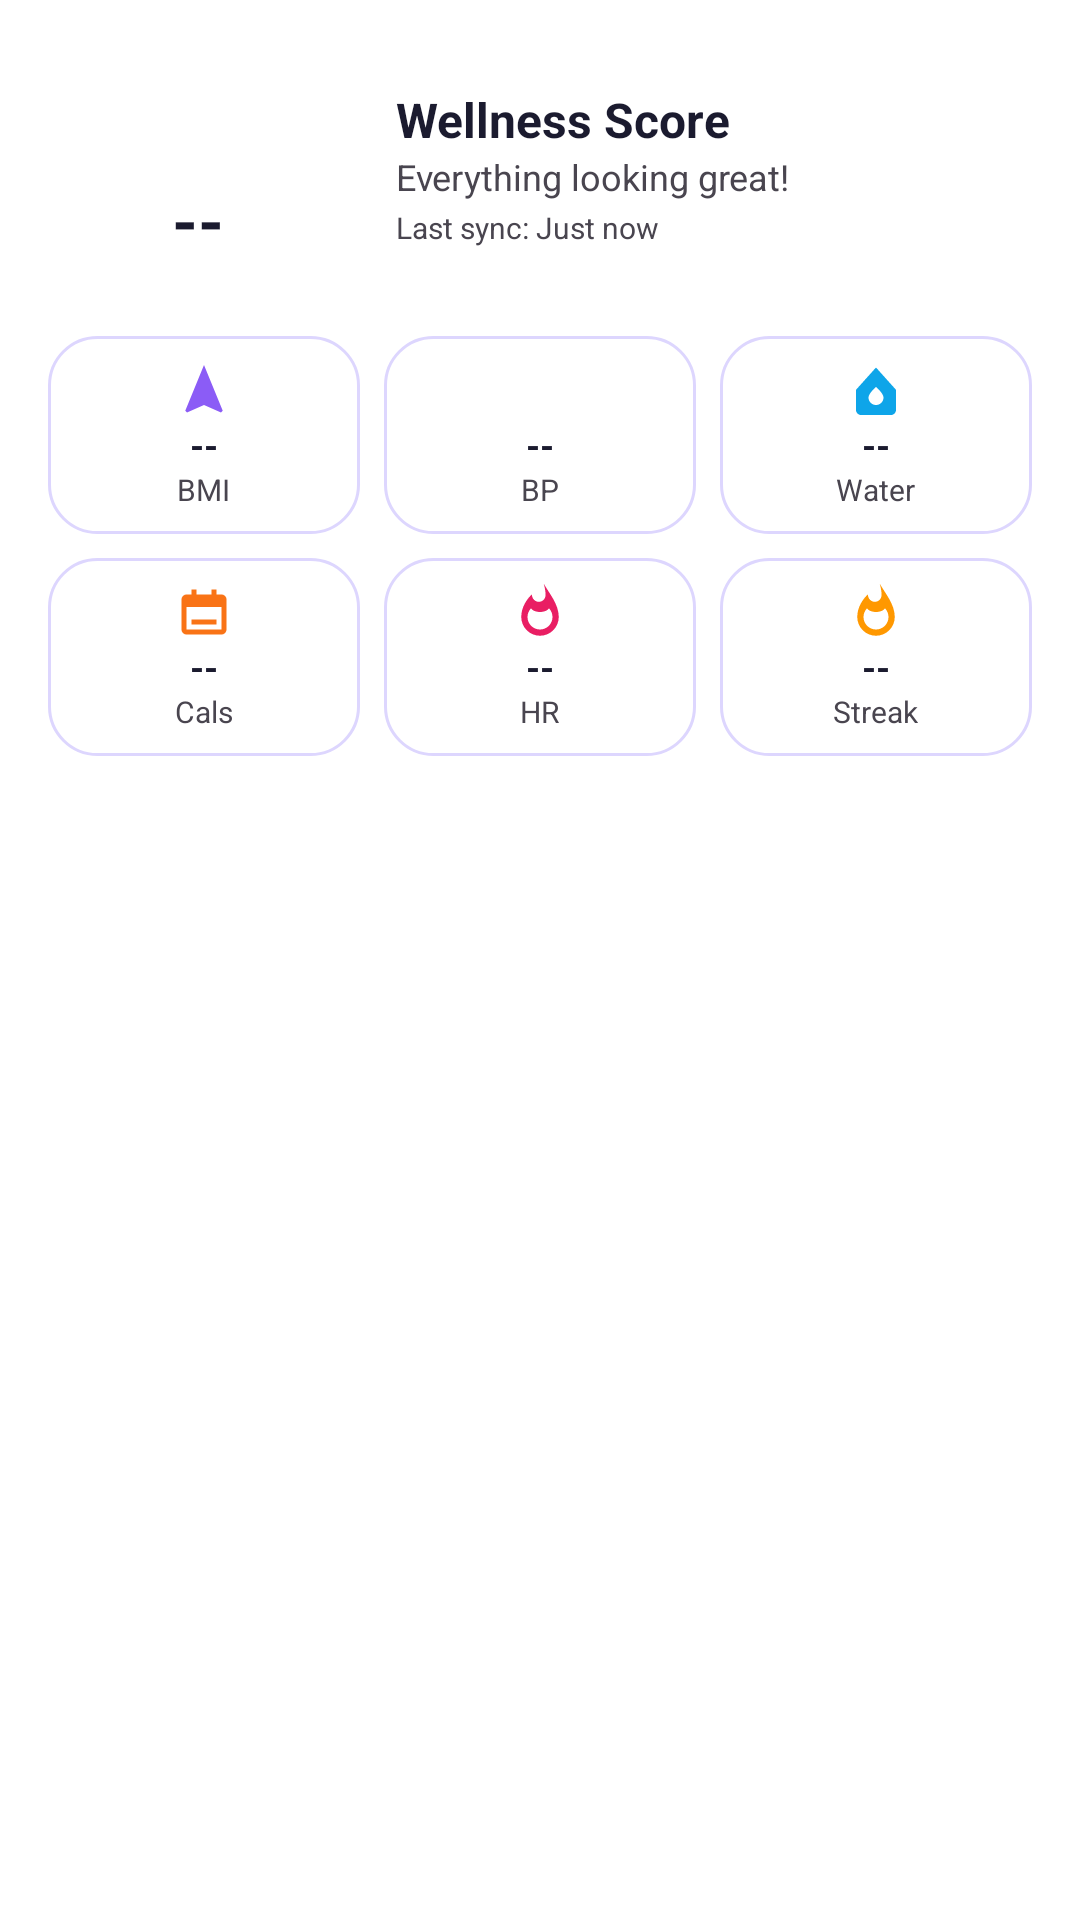

Write the Android layout XML for this screen, with the resource values it uses.
<!-- AndroidManifest.xml: application theme Theme.HealthCalculator.Splash -->
<!-- res/layout/widget_health_large.xml -->
<?xml version="1.0" encoding="utf-8"?>
<RelativeLayout xmlns:android="http://schemas.android.com/apk/res/android"
    xmlns:tools="http://schemas.android.com/tools"
    android:layout_width="match_parent"
    android:layout_height="match_parent"
    android:background="@drawable/widget_background_large"
    android:padding="16dp">

    
    <LinearLayout
        android:id="@+id/score_container"
        android:layout_width="match_parent"
        android:layout_height="wrap_content"
        android:gravity="center_vertical"
        android:orientation="horizontal">

        <RelativeLayout
            android:layout_width="100dp"
            android:layout_height="80dp">

            <ImageView
                android:id="@+id/img_health_arc"
                android:layout_width="100dp"
                android:layout_height="80dp"
                android:contentDescription="@null"
                android:scaleType="centerInside" />

            <TextView
                android:id="@+id/txt_health_score"
                android:layout_width="wrap_content"
                android:layout_height="wrap_content"
                android:layout_centerHorizontal="true"
                android:layout_alignParentBottom="true"
                android:layout_marginBottom="8dp"
                android:text="--"
                android:textColor="@color/widget_text_primary"
                android:textSize="22sp"
                android:textStyle="bold" />
        </RelativeLayout>

        <LinearLayout
            android:layout_width="match_parent"
            android:layout_height="wrap_content"
            android:layout_marginStart="16dp"
            android:orientation="vertical">

            <TextView
                android:layout_width="wrap_content"
                android:layout_height="wrap_content"
                android:text="@string/widget_health_score"
                android:textColor="@color/widget_text_primary"
                android:textSize="16sp"
                android:textStyle="bold" />

            <TextView
                android:id="@+id/txt_score_status"
                android:layout_width="wrap_content"
                android:layout_height="wrap_content"
                android:text="Everything looking great!"
                android:textColor="@color/widget_text_secondary"
                android:textSize="12sp" />

            <TextView
                android:id="@+id/txt_last_sync"
                android:layout_width="wrap_content"
                android:layout_height="wrap_content"
                android:layout_marginTop="2dp"
                android:text="Last sync: Just now"
                android:textColor="@color/widget_text_secondary"
                android:textSize="10sp" />
        </LinearLayout>
    </LinearLayout>

    
    <LinearLayout
        android:layout_width="match_parent"
        android:layout_height="wrap_content"
        android:layout_below="@id/score_container"
        android:layout_marginTop="16dp"
        android:orientation="vertical">

        
        <LinearLayout
            android:layout_width="match_parent"
            android:layout_height="wrap_content"
            android:orientation="horizontal">

            <LinearLayout
                android:id="@+id/card_bmi"
                android:layout_width="0dp"
                android:layout_height="wrap_content"
                android:layout_weight="1"
                android:background="@drawable/health_metric_card_bg"
                android:gravity="center"
                android:orientation="vertical"
                android:padding="8dp">
                <ImageView android:layout_width="20dp" android:layout_height="20dp" android:src="@drawable/ic_bmi" tools:ignore="UseAppTint" android:tint="@color/health_bmi_accent" />
                <TextView android:id="@+id/bmi_value" android:layout_width="wrap_content" android:layout_height="wrap_content" android:text="--" android:textColor="@color/widget_text_primary" android:textSize="12sp" android:textStyle="bold" />
                <TextView android:layout_width="wrap_content" android:layout_height="wrap_content" android:text="BMI" android:textColor="@color/widget_text_secondary" android:textSize="10sp" />
            </LinearLayout>

            <View android:layout_width="8dp" android:layout_height="0dp" />

            <LinearLayout
                android:id="@+id/card_bp"
                android:layout_width="0dp"
                android:layout_height="wrap_content"
                android:layout_weight="1"
                android:background="@drawable/health_metric_card_bg"
                android:gravity="center"
                android:orientation="vertical"
                android:padding="8dp">
                <ImageView android:layout_width="20dp" android:layout_height="20dp" android:src="@drawable/ic_bp" tools:ignore="UseAppTint" android:tint="@color/health_bp_accent" />
                <TextView android:id="@+id/bp_value" android:layout_width="wrap_content" android:layout_height="wrap_content" android:text="--" android:textColor="@color/widget_text_primary" android:textSize="12sp" android:textStyle="bold" />
                <TextView android:layout_width="wrap_content" android:layout_height="wrap_content" android:text="BP" android:textColor="@color/widget_text_secondary" android:textSize="10sp" />
            </LinearLayout>

            <View android:layout_width="8dp" android:layout_height="0dp" />

            <LinearLayout
                android:id="@+id/card_water"
                android:layout_width="0dp"
                android:layout_height="wrap_content"
                android:layout_weight="1"
                android:background="@drawable/health_metric_card_bg"
                android:gravity="center"
                android:orientation="vertical"
                android:padding="8dp">
                <ImageView android:layout_width="20dp" android:layout_height="20dp" android:src="@drawable/ic_water" tools:ignore="UseAppTint" android:tint="@color/health_water_accent" />
                <TextView android:id="@+id/water_value" android:layout_width="wrap_content" android:layout_height="wrap_content" android:text="--" android:textColor="@color/widget_text_primary" android:textSize="12sp" android:textStyle="bold" />
                <TextView android:layout_width="wrap_content" android:layout_height="wrap_content" android:text="Water" android:textColor="@color/widget_text_secondary" android:textSize="10sp" />
            </LinearLayout>
        </LinearLayout>

        <View android:layout_width="0dp" android:layout_height="8dp" />

        
        <LinearLayout
            android:layout_width="match_parent"
            android:layout_height="wrap_content"
            android:orientation="horizontal">

            <LinearLayout
                android:id="@+id/card_calories"
                android:layout_width="0dp"
                android:layout_height="wrap_content"
                android:layout_weight="1"
                android:background="@drawable/health_metric_card_bg"
                android:gravity="center"
                android:orientation="vertical"
                android:padding="8dp">
                <ImageView android:layout_width="20dp" android:layout_height="20dp" android:src="@drawable/ic_calories" tools:ignore="UseAppTint" android:tint="@color/health_cal_accent" />
                <TextView android:id="@+id/calories_value" android:layout_width="wrap_content" android:layout_height="wrap_content" android:text="--" android:textColor="@color/widget_text_primary" android:textSize="12sp" android:textStyle="bold" />
                <TextView android:layout_width="wrap_content" android:layout_height="wrap_content" android:text="Cals" android:textColor="@color/widget_text_secondary" android:textSize="10sp" />
            </LinearLayout>

            <View android:layout_width="8dp" android:layout_height="0dp" />

            <LinearLayout
                android:id="@+id/card_hr"
                android:layout_width="0dp"
                android:layout_height="wrap_content"
                android:layout_weight="1"
                android:background="@drawable/health_metric_card_bg"
                android:gravity="center"
                android:orientation="vertical"
                android:padding="8dp">
                <ImageView android:layout_width="20dp" android:layout_height="20dp" android:src="@drawable/ic_streak" tools:ignore="UseAppTint" android:tint="#E91E63" />
                <TextView android:id="@+id/hr_value" android:layout_width="wrap_content" android:layout_height="wrap_content" android:text="--" android:textColor="@color/widget_text_primary" android:textSize="12sp" android:textStyle="bold" />
                <TextView android:layout_width="wrap_content" android:layout_height="wrap_content" android:text="HR" android:textColor="@color/widget_text_secondary" android:textSize="10sp" />
            </LinearLayout>

            <View android:layout_width="8dp" android:layout_height="0dp" />

            <LinearLayout
                android:id="@+id/card_streak"
                android:layout_width="0dp"
                android:layout_height="wrap_content"
                android:layout_weight="1"
                android:background="@drawable/health_metric_card_bg"
                android:gravity="center"
                android:orientation="vertical"
                android:padding="8dp">
                <ImageView android:layout_width="20dp" android:layout_height="20dp" android:src="@drawable/ic_streak" tools:ignore="UseAppTint" android:tint="#FF9800" />
                <TextView android:id="@+id/streak_value" android:layout_width="wrap_content" android:layout_height="wrap_content" android:text="--" android:textColor="@color/widget_text_primary" android:textSize="12sp" android:textStyle="bold" />
                <TextView android:layout_width="wrap_content" android:layout_height="wrap_content" android:text="Streak" android:textColor="@color/widget_text_secondary" android:textSize="10sp" />
            </LinearLayout>
        </LinearLayout>
    </LinearLayout>

</RelativeLayout>
<!-- resources referenced by this layout -->
<resources>
  <color name="health_bmi_accent">#8B5CF6</color>
  <color name="health_bp_accent">#F43F5E</color>
  <color name="health_cal_accent">#F97316</color>
  <color name="health_water_accent">#0EA5E9</color>
  <color name="widget_text_primary">#1B1B2F</color>
  <color name="widget_text_secondary">#49454F</color>
  <!-- drawable health_metric_card_bg (drawable) -->
  <?xml version="1.0" encoding="utf-8"?>
  <shape xmlns:android="http://schemas.android.com/apk/res/android"
      android:shape="rectangle">
      <solid android:color="@color/health_card_bg" />
      <corners android:radius="16dp" />
      <stroke
          android:width="1dp"
          android:color="@color/widget_border" />
  </shape>
  <!-- drawable ic_bmi (drawable) -->
  <?xml version="1.0" encoding="utf-8"?>
  <vector xmlns:android="http://schemas.android.com/apk/res/android"
      android:width="24dp"
      android:height="24dp"
      android:viewportWidth="24"
      android:viewportHeight="24">
      <path
          android:fillColor="#000000"
          android:pathData="M12,2L4.5,20.29L5.21,21L12,18L18.79,21L19.5,20.29L12,2Z" />
  </vector>
  <!-- drawable ic_calories (drawable) -->
  <?xml version="1.0" encoding="utf-8"?>
  <vector xmlns:android="http://schemas.android.com/apk/res/android"
      android:width="24dp"
      android:height="24dp"
      android:viewportWidth="24"
      android:viewportHeight="24">
      <path
          android:fillColor="#000000"
          android:pathData="M7,15h10v2h-10zM19,5h-2v-2h-2v2h-6v-2h-2v2h-2c-1.1,0 -2,0.9 -2,2v12c0,1.1 0.9,2 2,2h14c1.1,0 2,-0.9 2,-2v-12c0,-1.1 -0.9,-2 -2,-2zM19,19h-14v-9h14v9z" />
  </vector>
  <!-- drawable ic_streak (drawable) -->
  <?xml version="1.0" encoding="utf-8"?>
  <vector xmlns:android="http://schemas.android.com/apk/res/android"
      android:width="24dp"
      android:height="24dp"
      android:viewportWidth="24"
      android:viewportHeight="24">
      <path
          android:fillColor="#000000"
          android:pathData="M13.5,0.67s0.74,2.65 0.74,4.46c0,1.55 -1.21,2.8 -2.71,2.8s-2.73,-1.25 -2.73,-2.8l0.02,-0.24C6.71,6.8 4.5,10.14 4.5,14c0,4.14 3.36,7.5 7.5,7.5s7.5,-3.36 7.5,-7.5c0,-5.15 -3.8,-9.42 -6,-13.33zM12,19c-2.76,0 -5,-2.24 -5,-5c0,-1.3 0.5,-2.48 1.31,-3.36l0.11,-0.12C8.94,11.38 10.38,12 12,12c1.62,0 3.06,-0.62 3.58,-1.48l0.11,0.12C16.5,11.52 17,12.7 17,14c0,2.76 -2.24,5 -5,5z" />
  </vector>
  <!-- drawable ic_water (drawable) -->
  <?xml version="1.0" encoding="utf-8"?>
  <vector xmlns:android="http://schemas.android.com/apk/res/android"
      android:width="24dp"
      android:height="24dp"
      android:viewportWidth="24"
      android:viewportHeight="24">
      <path
          android:fillColor="#000000"
          android:pathData="M12,3L4,11.92V20c0,1.1 0.9,2 2,2h12c1.1,0 2,-0.9 2,-2v-8.08L12,3zM12,18c-1.66,0 -3,-1.34 -3,-3s3,-4.24 3,-4.24s3,2.58 3,4.24s-1.34,3 -3,3z" />
  </vector>
  <string name="widget_health_score">Wellness Score</string>
  <style name="Theme.HealthCalculator.Splash" parent="Theme.SplashScreen">
          
          <item name="windowSplashScreenBackground">@color/splash_background</item>
          
          
          <item name="windowSplashScreenAnimatedIcon">@mipmap/ic_launcher_round</item>
          
          
          <item name="postSplashScreenTheme">@style/Theme.HealthCalculator</item>
      </style>
  <color name="health_card_bg">#FFFFFF</color>
  <color name="widget_border">#DDD6FE</color>
  <color name="splash_background">#FAF8FF</color>
  <style name="Theme.HealthCalculator" parent="android:Theme.Material.Light.NoActionBar">
          <item name="android:windowBackground">@android:color/white</item>
          <item name="android:statusBarColor">@android:color/transparent</item>
          <item name="android:navigationBarColor">@android:color/transparent</item>
          <item name="android:windowDrawsSystemBarBackgrounds">true</item>
          <item name="android:windowTranslucentStatus">false</item>
          <item name="android:windowTranslucentNavigation">false</item>
      </style>
</resources>
